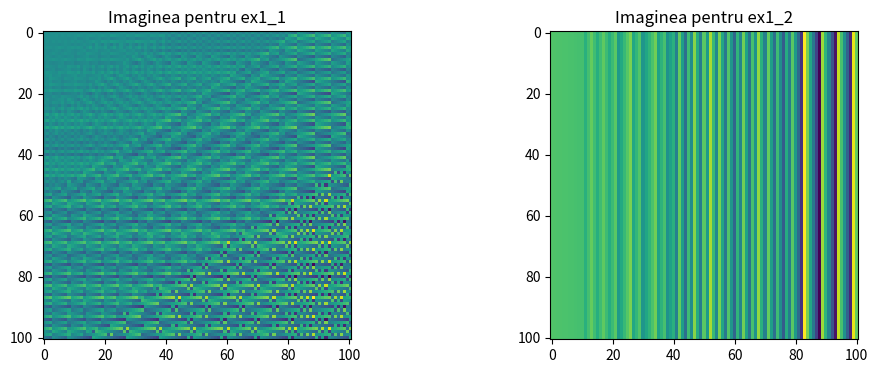
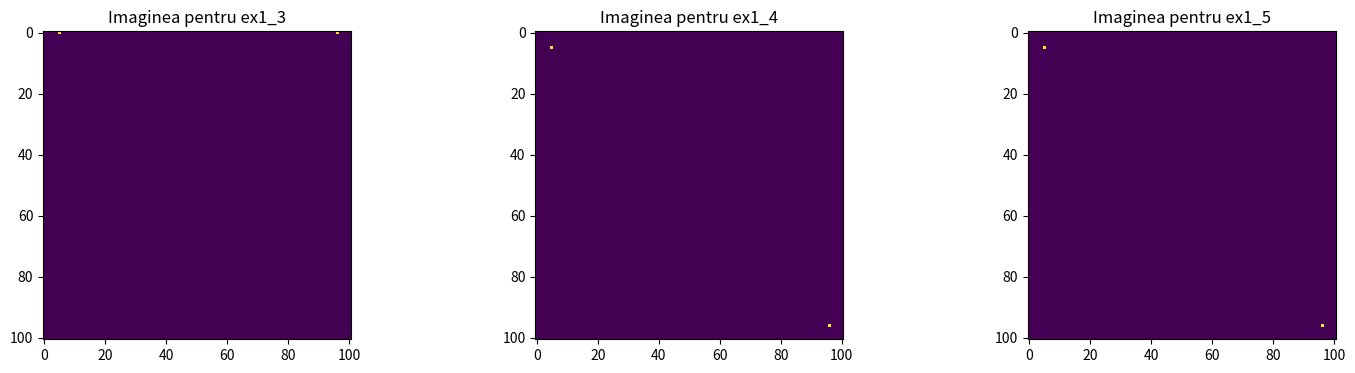
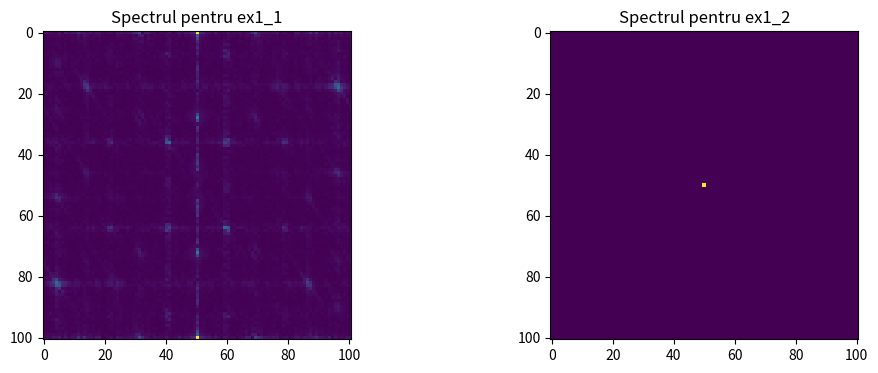
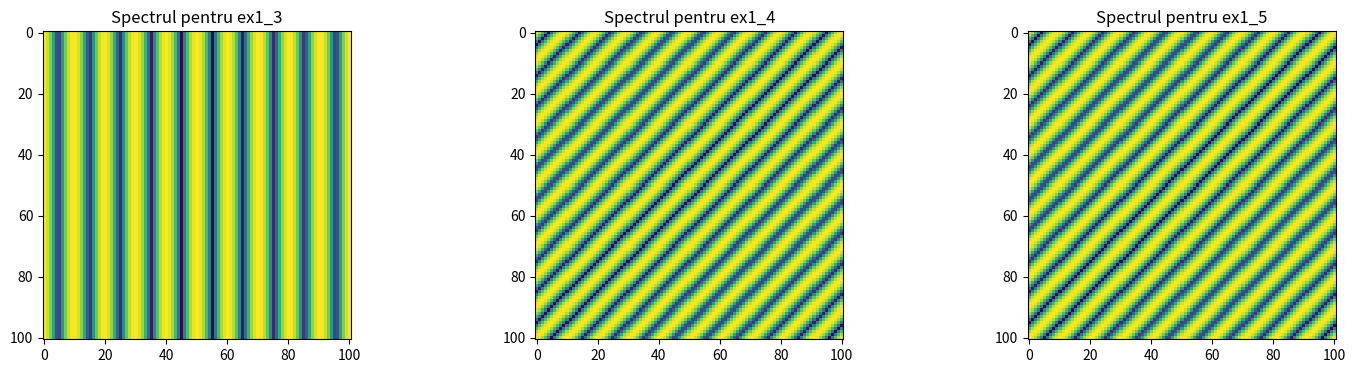

Python code for these plots, in order:
import numpy as np
import matplotlib.pyplot as plt
from scipy import misc, ndimage

# X = misc.face(gray=True)
# plt.imshow(X, cmap=plt.cm.gray)
# plt.show()


def ex1_1(n1, n2):
    return np.sin(2*np.pi*n1 + 3*np.pi*n2)


def ex1_2(n1, n2):
    return np.sin(4*np.pi*n1) + np.cos(6*np.pi*n2)


def ex1_3(m1, m2):
    N = len(m1)
    arr = np.zeros(shape=(N, N))
    for elem1 in m1:
        for elem2 in m2:
            if elem1 == 0 and (elem2 == 5 or elem2 == N-5):
                arr[elem1][elem2] = 1
            else:
                arr[elem1][elem2] = 0
    return arr

def ex1_4(m1, m2):
    N = len(m1)
    arr = np.zeros(shape=(N,N))
    for elem1 in m1:
        for elem2 in m2:
            if elem2 == 0 and (elem1 == 5 or elem1 == N-5):
                arr[elem1][elem2] = 1
            else:
                arr[elem1][elem2] = 0
    return arr

def ex1_5(m1, m2):
    N = len(m1)
    arr = np.zeros(shape=(N, N))
    for elem1 in m1:
        for elem2 in m2:
            if elem1 == elem2 == 5:
                arr[elem1][elem2] = 1
            elif elem1 == elem2 == N-5:
                arr[elem1][elem2] = 1
            else:
                arr[elem1][elem2] = 0
    return arr


def ex1():
    n1 = np.arange(0,101,1,dtype=int)
    n2 = np.arange(0,101,1,dtype=int)

    image_ex1_3 = ex1_3(n1, n2)
    image_ex1_4 = ex1_5(n1, n2)
    image_ex1_5 = ex1_5(n1, n2)
    n1, n2 = np.meshgrid(n1, n2)
    image_ex1_1 = ex1_1(n1, n2)
    image_ex1_2 = ex1_2(n1, n2)

    plt.figure(figsize=(12, 4))

    plt.subplot(1, 2, 1)
    plt.imshow(image_ex1_1, cmap='viridis')
    plt.title('Imaginea pentru ex1_1')
    plt.subplot(1, 2, 2)
    plt.imshow(image_ex1_2, cmap='viridis')
    plt.title('Imaginea pentru ex1_2')
    plt.show()

    plt.figure(figsize=(18, 4))

    plt.subplot(1, 3, 1)
    plt.imshow(image_ex1_3, cmap='viridis')
    plt.title('Imaginea pentru ex1_3')
    plt.subplot(1, 3, 2)
    plt.imshow(image_ex1_4, cmap='viridis')
    plt.title('Imaginea pentru ex1_4')
    plt.subplot(1, 3, 3)
    plt.imshow(image_ex1_5, cmap='viridis')
    plt.title('Imaginea pentru ex1_5')
    plt.show()

    # Spectrum
    spectrum_ex1_1 = np.abs(np.fft.fft2(image_ex1_1))
    spectrum_ex1_2 = np.abs(np.fft.fft2(image_ex1_2))
    spectrum_ex1_3 = np.abs(np.fft.fft2(image_ex1_3))
    spectrum_ex1_4 = np.abs(np.fft.fft2(image_ex1_4))
    spectrum_ex1_5 = np.abs(np.fft.fft2(image_ex1_5))

    plt.figure(figsize=(12, 4))

    plt.subplot(1, 2, 1)
    plt.imshow(np.fft.fftshift(np.log(spectrum_ex1_1 + 1)), cmap='viridis')
    plt.title('Spectrul pentru ex1_1')
    plt.subplot(1, 2, 2)
    plt.imshow(np.fft.fftshift(np.log(spectrum_ex1_2 + 1)), cmap='viridis')
    plt.title('Spectrul pentru ex1_2')
    plt.show()

    plt.figure(figsize=(18, 4))

    plt.subplot(1, 3, 1)
    plt.imshow(np.fft.fftshift(np.log(spectrum_ex1_3 + 1)), cmap='viridis')
    plt.title('Spectrul pentru ex1_3')
    plt.subplot(1, 3, 2)
    plt.imshow(np.fft.fftshift(np.log(spectrum_ex1_4 + 1)), cmap='viridis')
    plt.title('Spectrul pentru ex1_4')
    plt.subplot(1, 3, 3)
    plt.imshow(np.fft.fftshift(np.log(spectrum_ex1_5 + 1)), cmap='viridis')
    plt.title('Spectrul pentru ex1_5')
    plt.show()


def ex2_3():
    # Exercitiul 2.
    image = misc.face(gray=True)
    Y = np.fft.fft2(image)
    freq_db = 20 * np.log10(np.abs(Y))
    freq_cutoff = 140

    Y_cutoff = Y.copy()
    Y_cutoff[freq_db > freq_cutoff] = 0

    X_cutoff = np.fft.ifft2(Y_cutoff)
    X_cutoff = np.real(X_cutoff)
    compressed_img = X_cutoff

    # Afișează imaginile
    plt.figure(figsize=(10, 5))

    plt.subplot(1, 2, 1)
    plt.title("Imaginea originală")
    plt.imshow(image, cmap='gray')

    plt.subplot(1, 2, 2)
    plt.title("Imaginea comprimată")
    plt.imshow(compressed_img, cmap='gray')

    plt.show()
    
    # Exercitiul 2.
    img = misc.face(gray=True)

    f_transform = np.fft.fft2(img)
    power_spectrum = np.abs(f_transform) ** 2
    zgomot = np.mean(power_spectrum)
    snr_threshold = 10
    cutoff = snr_threshold * zgomot
    f_transform_filtered = f_transform * (power_spectrum > cutoff)
    compressed_img = np.real(np.fft.ifft2(f_transform_filtered))

    # Exercitiul 3.
    snr_original = 10 * np.log10(np.mean(img ** 2) / np.mean((img - compressed_img) ** 2))
    restored_img = img - img + compressed_img
    snr_restored = 10 * np.log10(np.mean(img ** 2) / np.mean((img - restored_img) ** 2))

    # Afișează imaginile
    plt.figure(figsize=(15, 5))

    plt.subplot(1, 3, 1)
    plt.title("Imaginea originală")
    plt.imshow(img, cmap='gray')

    plt.subplot(1, 3, 2)
    plt.title("Imaginea comprimată")
    plt.imshow(compressed_img, cmap='gray')

    plt.subplot(1, 3, 3)
    plt.title("Imaginea restaurată")
    plt.imshow(restored_img, cmap='gray')

    plt.show()

    # Afișează raportul SNR înainte și după
    print(f"Raportul SNR înainte de comprimare: {snr_original:.2f} dB")
    print(f"Raportul SNR după eliminarea zgomotului: {snr_restored:.2f} dB")


if __name__ == "__main__":
    ex1()
    # ex2_3()
